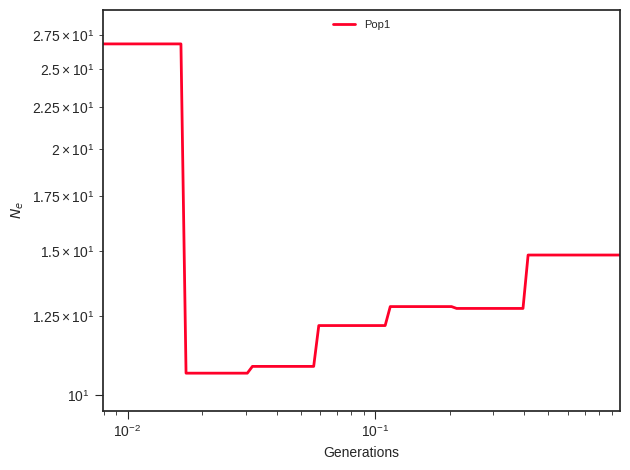

The file beside this chart, header and first rows:
label, x, y, plot_type, plot_num
Pop1, 0.0, 26.86, path, 0
Pop1, 0.008866, 26.86, path, 0
Pop1, 0.009296, 26.86, path, 0
Pop1, 0.009748, 26.86, path, 0
Pop1, 0.01022, 26.86, path, 0
Pop1, 0.01072, 26.86, path, 0
Pop1, 0.01124, 26.86, path, 0
Pop1, 0.01179, 26.86, path, 0
Pop1, 0.01236, 26.86, path, 0
Pop1, 0.01296, 26.86, path, 0
Pop1, 0.01359, 26.86, path, 0
Pop1, 0.01425, 26.86, path, 0
Pop1, 0.01494, 26.86, path, 0
Pop1, 0.01567, 26.86, path, 0
Pop1, 0.01643, 26.86, path, 0
Pop1, 0.01723, 10.64, path, 0
Pop1, 0.01807, 10.64, path, 0
Pop1, 0.01894, 10.64, path, 0
Pop1, 0.01986, 10.64, path, 0
Pop1, 0.02083, 10.64, path, 0
Pop1, 0.02184, 10.64, path, 0
Pop1, 0.0229, 10.64, path, 0
Pop1, 0.02402, 10.64, path, 0
Pop1, 0.02518, 10.64, path, 0
Pop1, 0.02641, 10.64, path, 0
Pop1, 0.02769, 10.64, path, 0
Pop1, 0.02904, 10.64, path, 0
Pop1, 0.03045, 10.64, path, 0
Pop1, 0.03193, 10.85, path, 0
Pop1, 0.03348, 10.85, path, 0
Pop1, 0.03511, 10.85, path, 0
Pop1, 0.03681, 10.85, path, 0
Pop1, 0.0386, 10.85, path, 0
Pop1, 0.04048, 10.85, path, 0
Pop1, 0.04244, 10.85, path, 0
Pop1, 0.04451, 10.85, path, 0
Pop1, 0.04667, 10.85, path, 0
Pop1, 0.04894, 10.85, path, 0
Pop1, 0.05131, 10.85, path, 0
Pop1, 0.05381, 10.85, path, 0
Pop1, 0.05642, 10.85, path, 0
Pop1, 0.05917, 12.17, path, 0
Pop1, 0.06204, 12.17, path, 0
Pop1, 0.06506, 12.17, path, 0
Pop1, 0.06822, 12.17, path, 0
Pop1, 0.07153, 12.17, path, 0
Pop1, 0.07501, 12.17, path, 0
Pop1, 0.07865, 12.17, path, 0
Pop1, 0.08248, 12.17, path, 0
Pop1, 0.08648, 12.17, path, 0
Pop1, 0.09069, 12.17, path, 0
Pop1, 0.09509, 12.17, path, 0
Pop1, 0.09972, 12.17, path, 0
Pop1, 0.1046, 12.17, path, 0
Pop1, 0.1096, 12.17, path, 0
Pop1, 0.115, 12.83, path, 0
Pop1, 0.1206, 12.83, path, 0
Pop1, 0.1264, 12.83, path, 0
Pop1, 0.1326, 12.83, path, 0
Pop1, 0.139, 12.83, path, 0
... 41 more rows
